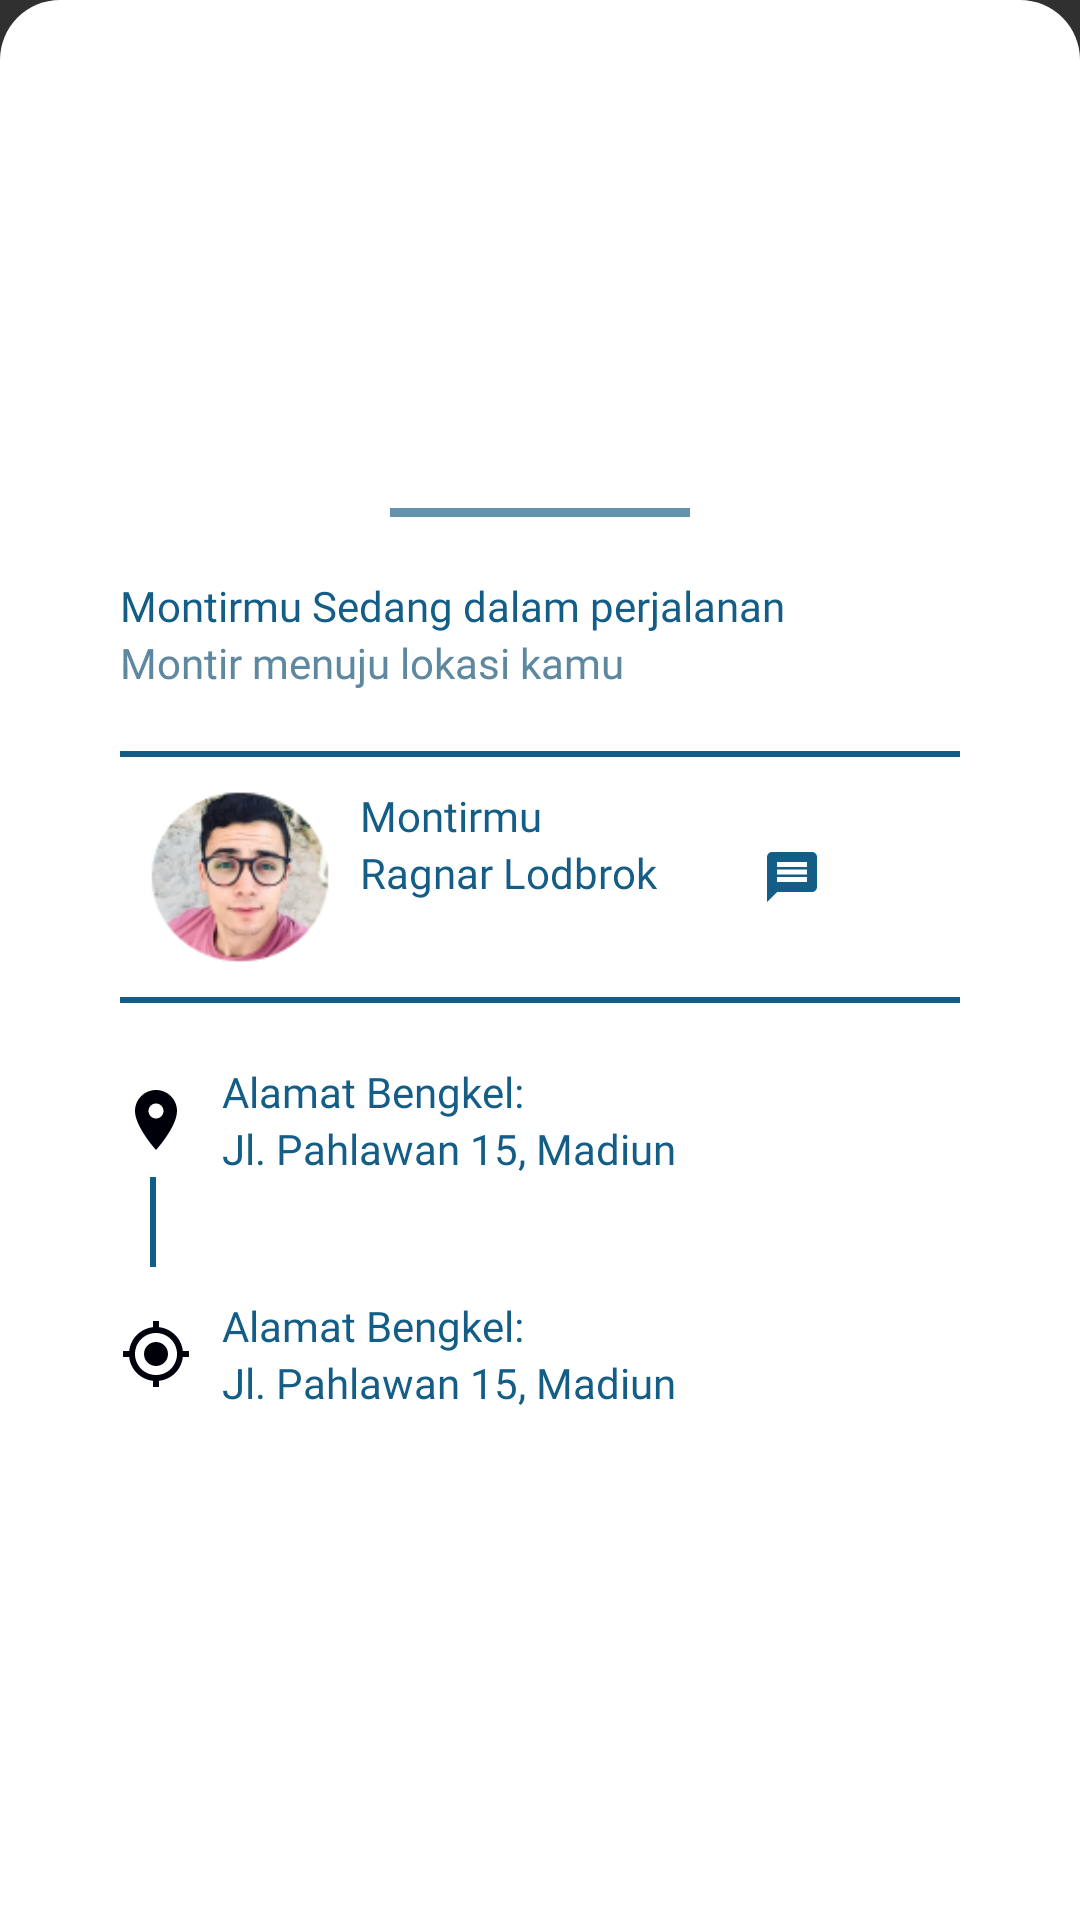

Layout XML and referenced resources for this Android screen:
<!-- AndroidManifest.xml: application theme Theme.BenKol -->
<!-- res/layout/montir.xml -->
<?xml version="1.0" encoding="utf-8"?>

<LinearLayout xmlns:android="http://schemas.android.com/apk/res/android"
    xmlns:app="http://schemas.android.com/apk/res-auto"
    android:orientation="vertical"
    android:id="@+id/monter"
    android:layout_width="match_parent"
    android:background="@drawable/bottom_background"
    android:padding="40dp"
    android:layout_gravity="center"
    android:gravity="center"
    android:layout_height="match_parent">



    <View
        android:layout_width="100dp"
        android:layout_gravity="center"
        android:layout_height="3dp"
        android:layout_marginTop="20dp"
        android:background="#6492AC"
        android:layout_marginBottom="20dp"/>

    <TextView
        android:layout_width="match_parent"
        android:layout_height="wrap_content"
        android:text="Montirmu Sedang dalam perjalanan"
        android:fontFamily="@font/poppinssemibbold"
        android:textColor="@color/biru"
       />
    <TextView
        android:layout_width="match_parent"
        android:layout_height="wrap_content"
        android:text="Montir menuju lokasi kamu"
        android:fontFamily="@font/poppinslight"
        android:textColor="#5D889F"
      />

    <View
        android:layout_width="300dp"
        android:layout_gravity="center"
        android:layout_height="2dp"
        android:layout_marginTop="20dp"
        android:background="@color/biru"
        android:layout_marginBottom="10dp"/>

    <LinearLayout
        android:layout_width="match_parent"
        android:layout_height="wrap_content"

        android:layout_marginBottom="10dp"
        android:orientation="horizontal">

        <ImageView
            android:layout_width="60dp"
            android:layout_height="60dp"
            android:layout_marginLeft="10dp"
            android:layout_marginRight="10dp"
            android:src="@drawable/foto_bengkel"/>

        <LinearLayout
            android:layout_width="wrap_content"
            android:layout_height="wrap_content"
            android:orientation="vertical"
            >
            <TextView
                android:layout_width="wrap_content"
                android:layout_height="wrap_content"
                android:text="Montirmu"
                android:fontFamily="@font/poppinssemibbold"
                android:textColor="@color/biru"
               />

            <TextView
                android:layout_width="wrap_content"
                android:layout_height="wrap_content"
                android:text="Ragnar Lodbrok"
                android:fontFamily="@font/poppinslight"
                android:textColor="@color/biru"
                />
        </LinearLayout>

        <ImageView
            android:id="@+id/kontak"
            android:layout_width="20dp"
            android:layout_height="20dp"
            android:layout_gravity="center"
            android:layout_marginLeft="10dp"
            android:src="@drawable/call"
            app:tint="@color/biru" />

        <ImageView
            android:layout_width="20dp"
            android:layout_height="20dp"
            android:layout_gravity="center"
            android:id="@+id/pesan"
            android:layout_marginLeft="5dp"
            android:src="@drawable/pesaan"
            app:tint="@color/biru" />

    </LinearLayout>


    <View
        android:layout_width="300dp"
        android:layout_gravity="center"
        android:layout_height="2dp"

        android:background="@color/biru"
        android:layout_marginBottom="20dp"/>

    <LinearLayout
        android:layout_width="match_parent"
        android:layout_height="wrap_content"
        android:orientation="horizontal">

        <ImageView
            android:layout_width="wrap_content"
            android:layout_height="wrap_content"
            android:layout_gravity="center"
            app:tint="@color/biru"
            android:src="@drawable/lokasi"/>
        <LinearLayout
            android:layout_width="wrap_content"
            android:layout_marginLeft="10dp"
            android:layout_height="wrap_content"
            android:orientation="vertical">

            <TextView
                android:layout_width="wrap_content"
                android:layout_height="wrap_content"
                android:text="Alamat Bengkel:"
                android:textColor="@color/biru"
                android:fontFamily="@font/poppinssemibbold"
                />
            <TextView
                android:layout_width="wrap_content"
                android:layout_height="wrap_content"
                android:text="Jl. Pahlawan 15, Madiun"
                android:textColor="@color/biru"
                android:fontFamily="@font/poppinslight"
                />

        </LinearLayout>


    </LinearLayout>

    <View
        android:layout_width="2dp"
        android:layout_gravity="left"
        android:layout_marginLeft="10dp"
        android:layout_height="30dp"

        android:background="@color/biru"
        android:layout_marginBottom="10dp"/>

    <LinearLayout
        android:layout_width="match_parent"
        android:layout_height="wrap_content"
        android:orientation="horizontal">

        <ImageView
            android:layout_width="wrap_content"
            android:layout_height="wrap_content"
            android:layout_gravity="center"
            app:tint="@color/biru"
            android:layout_marginBottom="10dp"
            android:src="@drawable/current"/>
        <LinearLayout
            android:layout_width="wrap_content"
            android:layout_marginLeft="10dp"
            android:layout_marginBottom="20dp"
            android:layout_height="wrap_content"
            android:orientation="vertical">

            <TextView
                android:layout_width="wrap_content"
                android:layout_height="wrap_content"
                android:text="Alamat Bengkel:"
                android:textColor="@color/biru"
                android:fontFamily="@font/poppinssemibbold"
                />
            <TextView
                android:layout_width="wrap_content"
                android:layout_height="wrap_content"
                android:text="Jl. Pahlawan 15, Madiun"
                android:textColor="@color/biru"
                android:fontFamily="@font/poppinslight"
                />

        </LinearLayout>


    </LinearLayout>





</LinearLayout>
<!-- resources referenced by this layout -->
<resources>
  <color name="biru">#135D86</color>
  <!-- drawable bottom_background (drawable) -->
  <?xml version="1.0" encoding="utf-8"?>
  
  <shape xmlns:android="http://schemas.android.com/apk/res/android" android:shape="rectangle">
  
      <solid android:color="@color/white"/>
      <corners android:topLeftRadius="20dp"
          android:topRightRadius="20dp"/>
  
  </shape>
  <!-- drawable call (drawable) -->
  <vector xmlns:android="http://schemas.android.com/apk/res/android"
      android:width="40dp"
      android:height="40dp"
      android:viewportWidth="24"
      android:viewportHeight="24"
      android:tint="?attr/colorControlNormal">
    <path
        android:fillColor="@color/biru"
        android:pathData="M20.01,15.38c-1.23,0 -2.42,-0.2 -3.53,-0.56 -0.35,-0.12 -0.74,-0.03 -1.01,0.24l-1.57,1.97c-2.83,-1.35 -5.48,-3.9 -6.89,-6.83l1.95,-1.66c0.27,-0.28 0.35,-0.67 0.24,-1.02 -0.37,-1.11 -0.56,-2.3 -0.56,-3.53 0,-0.54 -0.45,-0.99 -0.99,-0.99H4.19C3.65,3 3,3.24 3,3.99 3,13.28 10.73,21 20.01,21c0.71,0 0.99,-0.63 0.99,-1.18v-3.45c0,-0.54 -0.45,-0.99 -0.99,-0.99z"/>
  </vector>
  <!-- drawable current (drawable) -->
  <vector android:height="24dp" android:tint="#00000B"
      android:viewportHeight="24" android:viewportWidth="24"
      android:width="24dp" xmlns:android="http://schemas.android.com/apk/res/android">
      <path android:fillColor="@color/biru" android:pathData="M12,8c-2.21,0 -4,1.79 -4,4s1.79,4 4,4 4,-1.79 4,-4 -1.79,-4 -4,-4zM20.94,11c-0.46,-4.17 -3.77,-7.48 -7.94,-7.94L13,1h-2v2.06C6.83,3.52 3.52,6.83 3.06,11L1,11v2h2.06c0.46,4.17 3.77,7.48 7.94,7.94L11,23h2v-2.06c4.17,-0.46 7.48,-3.77 7.94,-7.94L23,13v-2h-2.06zM12,19c-3.87,0 -7,-3.13 -7,-7s3.13,-7 7,-7 7,3.13 7,7 -3.13,7 -7,7z"/>
  </vector>
  <!-- drawable foto_bengkel: png bitmap (drawable-v24, 16735 bytes) -->
  <!-- drawable lokasi (drawable) -->
  <vector android:height="24dp" android:tint="#00000B"
      android:viewportHeight="24" android:viewportWidth="24"
      android:width="24dp" xmlns:android="http://schemas.android.com/apk/res/android">
      <path android:fillColor="@color/biru" android:pathData="M12,2C8.13,2 5,5.13 5,9c0,5.25 7,13 7,13s7,-7.75 7,-13c0,-3.87 -3.13,-7 -7,-7zM12,11.5c-1.38,0 -2.5,-1.12 -2.5,-2.5s1.12,-2.5 2.5,-2.5 2.5,1.12 2.5,2.5 -1.12,2.5 -2.5,2.5z"/>
  </vector>
  <!-- drawable pesaan (drawable) -->
  <vector android:height="24dp" android:tint="@color/biru"
      android:viewportHeight="24" android:viewportWidth="24"
      android:width="24dp" xmlns:android="http://schemas.android.com/apk/res/android">
      <path android:fillColor="@color/biru" android:pathData="M20,2L4,2c-1.1,0 -1.99,0.9 -1.99,2L2,22l4,-4h14c1.1,0 2,-0.9 2,-2L22,4c0,-1.1 -0.9,-2 -2,-2zM18,14L6,14v-2h12v2zM18,11L6,11L6,9h12v2zM18,8L6,8L6,6h12v2z"/>
  </vector>
  <style name="Theme.BenKol" parent="Theme.AppCompat">
          
          <item name="colorPrimary">@color/white</item>
          <item name="colorPrimaryVariant">@color/purple_700</item>
          <item name="colorOnPrimary">@color/white</item>
          
          <item name="colorSecondary">#ffff</item>
          <item name="colorSecondaryVariant">@color/biru</item>
          <item name="colorOnSecondary">@color/black</item>
          
          <item name="android:statusBarColor" tools:targetApi="l">?attr/colorPrimaryVariant</item>
          
      </style>
  <color name="white">#FFFFFFFF</color>
  <color name="purple_700">#FF3700B3</color>
  <color name="black">#FF000000</color>
</resources>
